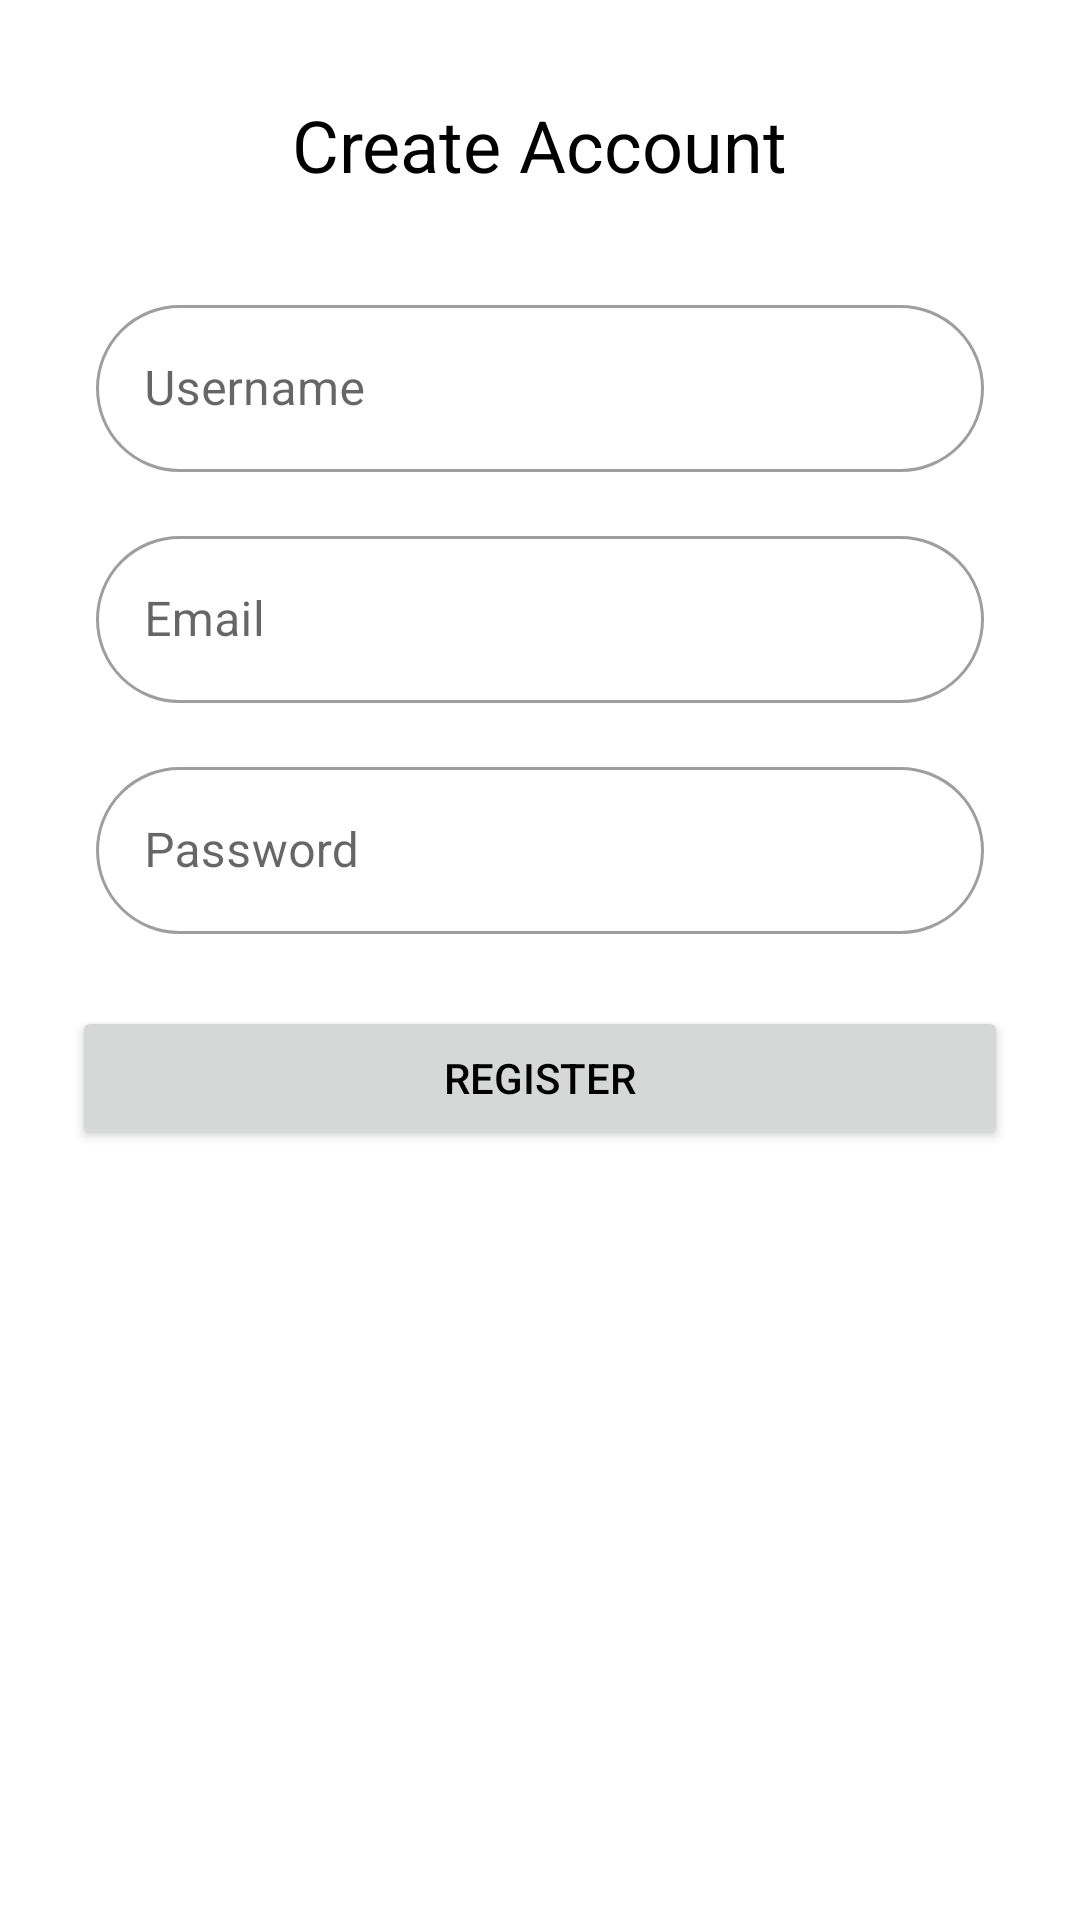

The Android layout XML behind this screen, and the referenced resources:
<!-- AndroidManifest.xml: application theme Theme.RoomDB -->
<!-- res/layout/activity_auth.xml -->
<?xml version="1.0" encoding="utf-8"?>
<androidx.constraintlayout.widget.ConstraintLayout xmlns:android="http://schemas.android.com/apk/res/android"
    xmlns:app="http://schemas.android.com/apk/res-auto"
    xmlns:tools="http://schemas.android.com/tools"
    android:id="@+id/main"
    android:layout_width="match_parent"
    android:layout_height="match_parent"
    tools:context=".AuthActivity">


    <TextView
        android:id="@+id/textViewCreateAccount"
        android:layout_width="wrap_content"
        android:layout_height="wrap_content"
        android:layout_marginTop="32dp"
        android:text="Create Account"
        android:textSize="24sp"
        app:layout_constraintEnd_toEndOf="parent"
        app:layout_constraintStart_toStartOf="parent"
        app:layout_constraintTop_toTopOf="parent" />

    <com.google.android.material.textfield.TextInputLayout
        android:id="@+id/textInputLayoutUsername"
        android:layout_width="0dp"
        android:layout_height="wrap_content"
        style="@style/custom_text_input_layout"
        android:layout_marginStart="32dp"
        android:layout_marginTop="32dp"
        android:layout_marginEnd="32dp"
        app:layout_constraintEnd_toEndOf="parent"
        app:layout_constraintStart_toStartOf="parent"
        app:layout_constraintTop_toBottomOf="@+id/textViewCreateAccount">

        <com.google.android.material.textfield.TextInputEditText
            android:id="@+id/editTextUsername"
            android:layout_width="match_parent"
            android:layout_height="wrap_content"
            android:ems="10"
            android:hint="Username"
            android:inputType="textPersonName" />

    </com.google.android.material.textfield.TextInputLayout>

    <com.google.android.material.textfield.TextInputLayout
        android:id="@+id/textInputLayoutEmail"
        android:layout_width="0dp"
        android:layout_height="wrap_content"
        style="@style/custom_text_input_layout"
        android:layout_marginStart="32dp"
        android:layout_marginTop="16dp"
        android:layout_marginEnd="32dp"
        app:layout_constraintEnd_toEndOf="parent"
        app:layout_constraintStart_toStartOf="parent"
        app:layout_constraintTop_toBottomOf="@+id/textInputLayoutUsername">

        <com.google.android.material.textfield.TextInputEditText
            android:id="@+id/editTextEmail"
            android:layout_width="match_parent"
            android:layout_height="wrap_content"
            android:ems="10"
            android:hint="Email"
            android:inputType="textEmailAddress" />

    </com.google.android.material.textfield.TextInputLayout>

    <com.google.android.material.textfield.TextInputLayout
        android:id="@+id/textInputLayoutPassword"
        android:layout_width="0dp"
        android:layout_height="wrap_content"
        style="@style/custom_text_input_layout"
        android:layout_marginStart="32dp"
        android:layout_marginTop="16dp"
        android:layout_marginEnd="32dp"
        app:layout_constraintEnd_toEndOf="parent"
        app:layout_constraintStart_toStartOf="parent"
        app:layout_constraintTop_toBottomOf="@+id/textInputLayoutEmail">

        <com.google.android.material.textfield.TextInputEditText
            android:id="@+id/editTextPassword"
            android:layout_width="match_parent"
            android:layout_height="wrap_content"
            android:ems="10"
            android:hint="Password"
            android:inputType="textPassword" />

    </com.google.android.material.textfield.TextInputLayout>

    <Button
        android:id="@+id/buttonRegister"
        android:layout_width="match_parent"
        android:layout_height="wrap_content"
        android:layout_marginTop="24dp"
        android:layout_margin="24dp"
        android:text="Register"
        app:layout_constraintStart_toStartOf="parent"
        app:layout_constraintEnd_toEndOf="parent"
        app:layout_constraintTop_toBottomOf="@+id/textInputLayoutPassword" />

</androidx.constraintlayout.widget.ConstraintLayout>
<!-- resources referenced by this layout -->
<resources>
  <style name="custom_text_input_layout" parent="Widget.MaterialComponents.TextInputLayout.OutlinedBox">
          <item name="boxCornerRadiusTopEnd">30dp</item>
          <item name="boxCornerRadiusTopStart">30dp</item>
          <item name="boxCornerRadiusBottomEnd">30dp</item>
          <item name="boxCornerRadiusBottomStart">30dp</item>
      </style>
  <style name="Theme.RoomDB" parent="Theme.MaterialComponents.Light.NoActionBar">
          <item name="colorPrimary">@color/blue</item>
          <item name="colorPrimaryVariant">@color/blue</item>
          <item name="colorOnPrimary">@color/white</item>
          <item name="android:statusBarColor">?attr/colorPrimary</item>
          <item name="android:textColor">@color/black</item>
  
      </style>
  <color name="blue"> #2C3590</color>
  <color name="white">#FFFFFFFF</color>
  <color name="black">#FF000000</color>
</resources>
